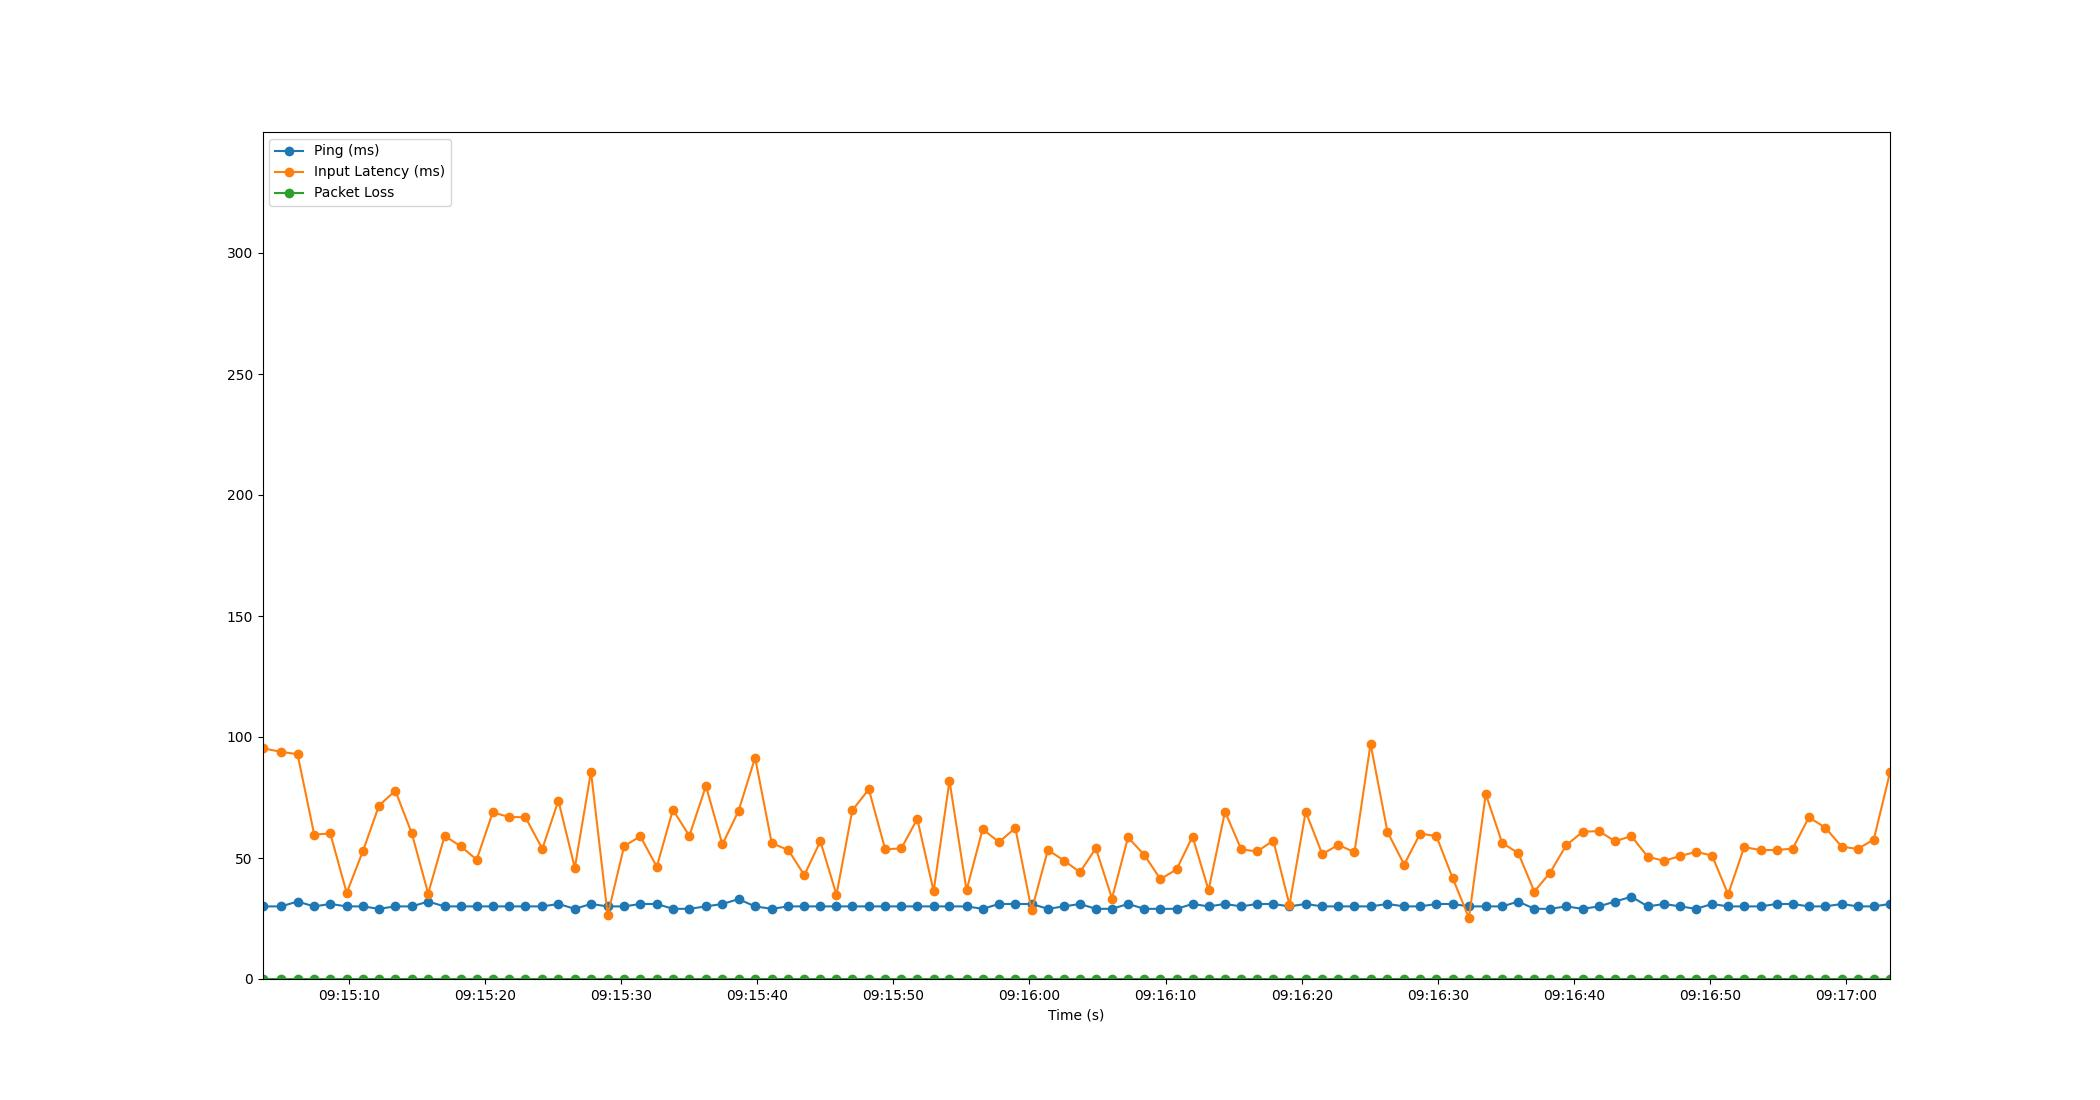

The file beside this chart, header and first rows:
Time, Timestamp, Ping, Packet Loss, Input Latency
2.1457672119140625e-06, 2023-07-18 09:15:03.664464, 30, 0, 95.39
1.356, 2023-07-18 09:15:05.020231, 30, 0, 93.86
2.573, 2023-07-18 09:15:06.237484, 32, 0, 92.91
3.798, 2023-07-18 09:15:07.462539, 30, 0, 59.67
4.978, 2023-07-18 09:15:08.642613, 31, 0, 60.15
6.182, 2023-07-18 09:15:09.846628, 30, 0, 35.6
7.384, 2023-07-18 09:15:11.048200, 30, 0, 52.95
8.554, 2023-07-18 09:15:12.218901, 29, 0, 71.64
9.753, 2023-07-18 09:15:13.417584, 30, 0, 77.83
10.97, 2023-07-18 09:15:14.634824, 30, 0, 60.13
12.17, 2023-07-18 09:15:15.831999, 32, 0, 35.31
13.38, 2023-07-18 09:15:17.040217, 30, 0, 59.14
14.56, 2023-07-18 09:15:18.222093, 30, 0, 54.88
15.73, 2023-07-18 09:15:19.396229, 30, 0, 49.31
16.91, 2023-07-18 09:15:20.574130, 30, 0, 68.83
18.11, 2023-07-18 09:15:21.770717, 30, 0, 66.97
19.31, 2023-07-18 09:15:22.975496, 30, 0, 66.81
20.55, 2023-07-18 09:15:24.216208, 30, 0, 53.81
21.73, 2023-07-18 09:15:25.397918, 31, 0, 73.71
22.94, 2023-07-18 09:15:26.604933, 29, 0, 45.93
24.13, 2023-07-18 09:15:27.791411, 31, 0, 85.69
25.35, 2023-07-18 09:15:29.018002, 30, 0, 26.41
26.56, 2023-07-18 09:15:30.226643, 30, 0, 54.92
27.75, 2023-07-18 09:15:31.419043, 31, 0, 58.97
28.96, 2023-07-18 09:15:32.623652, 31, 0, 46.36
30.14, 2023-07-18 09:15:33.808220, 29, 0, 69.94
31.35, 2023-07-18 09:15:35.015460, 29, 0, 59.14
32.57, 2023-07-18 09:15:36.235128, 30, 0, 79.78
33.78, 2023-07-18 09:15:37.441972, 31, 0, 55.62
34.96, 2023-07-18 09:15:38.628195, 33, 0, 69.43
36.18, 2023-07-18 09:15:39.845405, 30, 0, 91.45
37.4, 2023-07-18 09:15:41.068266, 29, 0, 56.14
38.62, 2023-07-18 09:15:42.288234, 30, 0, 53.26
39.8, 2023-07-18 09:15:43.462482, 30, 0, 42.91
40.97, 2023-07-18 09:15:44.638317, 30, 0, 56.96
42.16, 2023-07-18 09:15:45.823296, 30, 0, 34.81
43.32, 2023-07-18 09:15:46.986625, 30, 0, 69.7
44.53, 2023-07-18 09:15:48.197579, 30, 0, 78.41
45.74, 2023-07-18 09:15:49.399869, 30, 0, 53.6
46.92, 2023-07-18 09:15:50.582948, 30, 0, 53.95
48.09, 2023-07-18 09:15:51.759112, 30, 0, 66.15
49.29, 2023-07-18 09:15:52.958229, 30, 0, 36.27
50.46, 2023-07-18 09:15:54.123440, 30, 0, 81.88
51.71, 2023-07-18 09:15:55.377435, 30, 0, 36.68
52.89, 2023-07-18 09:15:56.557923, 29, 0, 61.93
54.09, 2023-07-18 09:15:57.758141, 31, 0, 56.59
55.3, 2023-07-18 09:15:58.960219, 31, 0, 62.39
56.49, 2023-07-18 09:16:00.157403, 31, 0, 28.39
57.69, 2023-07-18 09:16:01.353901, 29, 0, 53.34
58.87, 2023-07-18 09:16:02.533281, 30, 0, 48.94
60.04, 2023-07-18 09:16:03.707954, 31, 0, 44.15
61.21, 2023-07-18 09:16:04.874101, 29, 0, 54.02
62.39, 2023-07-18 09:16:06.059252, 29, 0, 33.26
63.57, 2023-07-18 09:16:07.237844, 31, 0, 58.51
64.78, 2023-07-18 09:16:08.444976, 29, 0, 51.18
65.95, 2023-07-18 09:16:09.618281, 29, 0, 41.27
67.14, 2023-07-18 09:16:10.808117, 29, 0, 45.31
68.31, 2023-07-18 09:16:11.974600, 31, 0, 58.88
69.49, 2023-07-18 09:16:13.153494, 30, 0, 36.72
70.7, 2023-07-18 09:16:14.360287, 31, 0, 69.15
... 41 more rows
